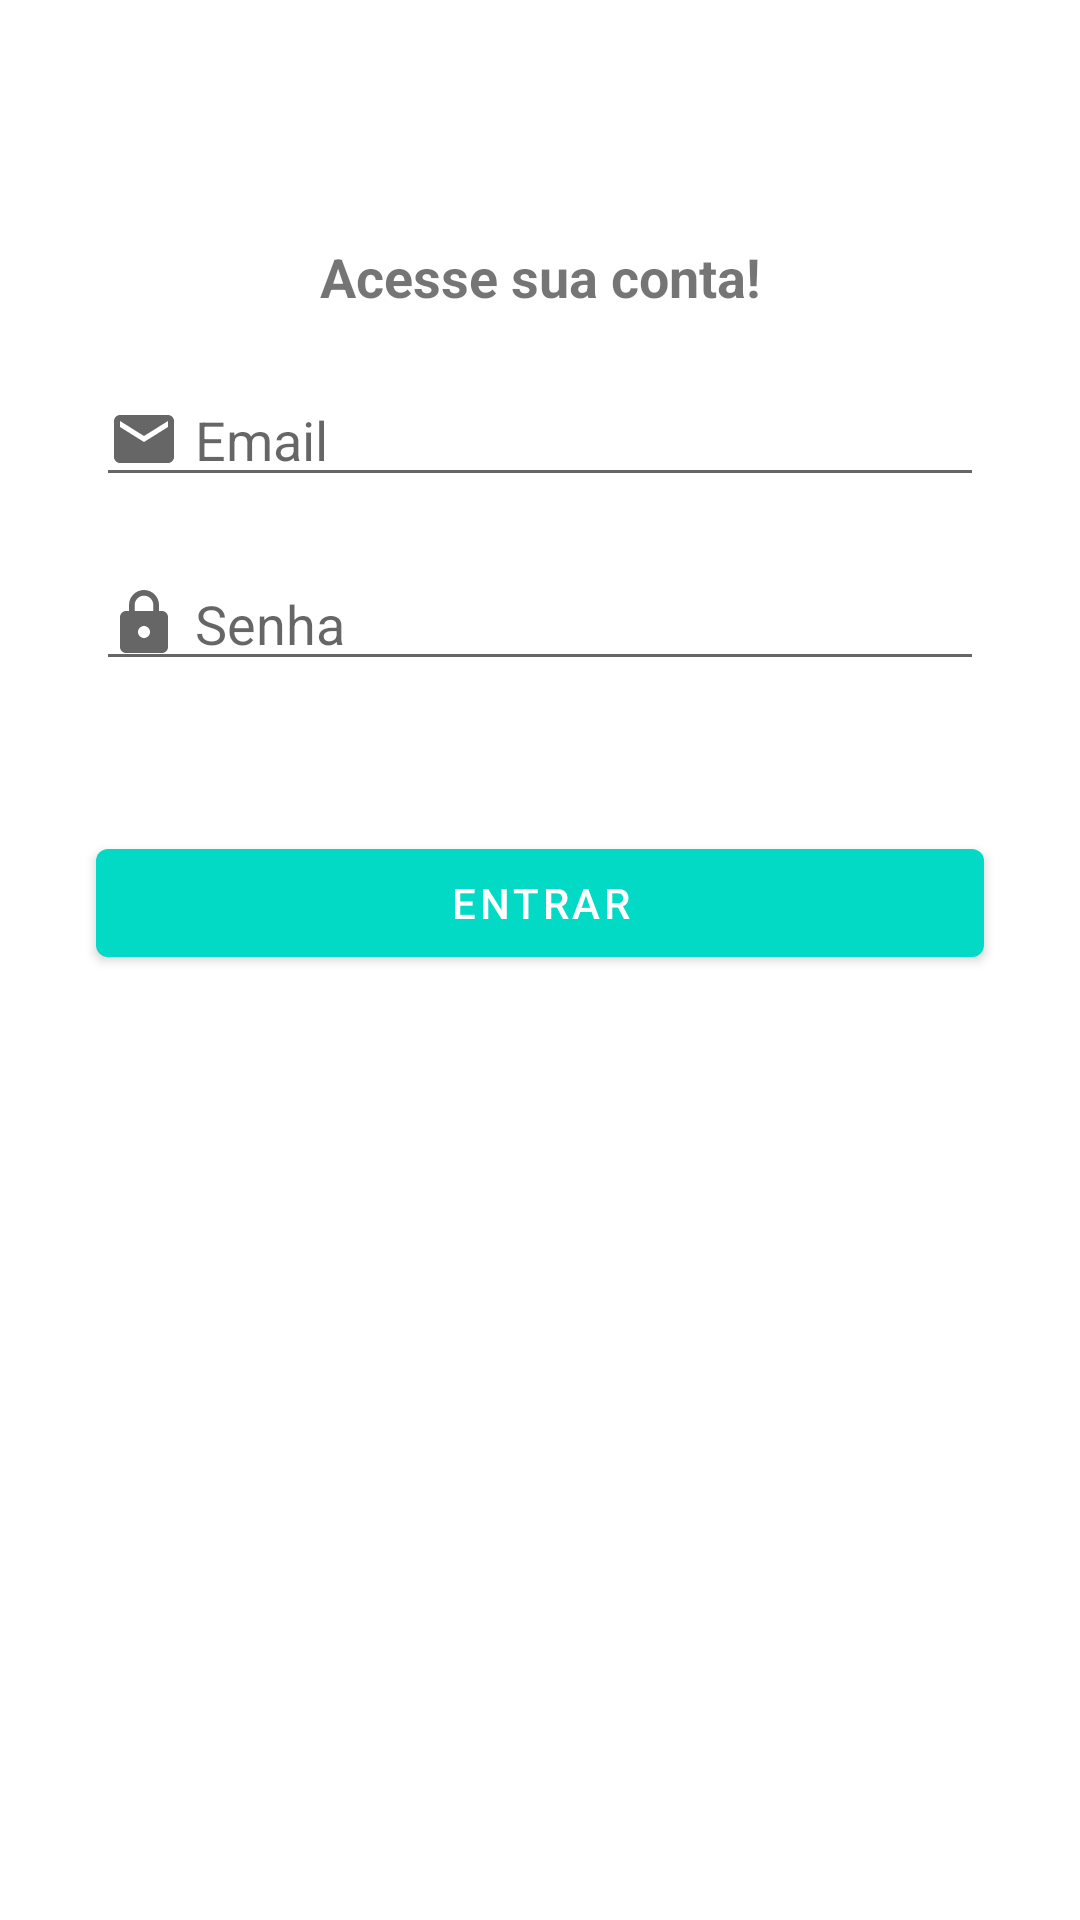

Layout XML and referenced resources for this Android screen:
<!-- AndroidManifest.xml: application theme Theme.AppOrganizze -->
<!-- res/layout/activity_login.xml -->
<?xml version="1.0" encoding="utf-8"?>
<androidx.constraintlayout.widget.ConstraintLayout xmlns:android="http://schemas.android.com/apk/res/android"
    xmlns:app="http://schemas.android.com/apk/res-auto"
    xmlns:tools="http://schemas.android.com/tools"
    android:layout_width="match_parent"
    android:layout_height="match_parent"
    tools:context=".activits.LoginActivity">

    <TextView
        android:id="@+id/textView"
        android:layout_width="0dp"
        android:layout_height="wrap_content"
        android:layout_marginStart="32dp"
        android:layout_marginLeft="32dp"
        android:layout_marginTop="80dp"
        android:layout_marginEnd="32dp"
        android:layout_marginRight="32dp"
        android:gravity="center_horizontal"
        android:text="@string/acesse_conta"
        android:textSize="18sp"
        android:textStyle="bold"
        app:layout_constraintEnd_toEndOf="parent"
        app:layout_constraintStart_toStartOf="parent"
        app:layout_constraintTop_toTopOf="parent" />

    <EditText
        android:id="@+id/editEmailLogin"
        android:layout_width="0dp"
        android:layout_height="wrap_content"
        android:layout_marginStart="32dp"
        android:layout_marginLeft="32dp"
        android:layout_marginTop="20dp"
        android:layout_marginEnd="32dp"
        android:layout_marginRight="32dp"
        android:drawableLeft="@drawable/ic_email"
        android:drawablePadding="5dp"
        android:ems="10"
        android:hint="Email"
        android:inputType="textEmailAddress"
        app:layout_constraintEnd_toEndOf="parent"
        app:layout_constraintStart_toStartOf="parent"
        app:layout_constraintTop_toBottomOf="@+id/textView" />

    <EditText
        android:id="@+id/editSenhaLogin"
        android:layout_width="0dp"
        android:layout_height="wrap_content"
        android:layout_marginStart="32dp"
        android:layout_marginLeft="32dp"
        android:layout_marginTop="20dp"
        android:layout_marginEnd="32dp"
        android:layout_marginRight="32dp"
        android:drawableLeft="@drawable/ic_lock"
        android:drawablePadding="5dp"
        android:ems="10"
        android:hint="Senha"
        android:inputType="textPassword"
        app:layout_constraintEnd_toEndOf="parent"
        app:layout_constraintStart_toStartOf="parent"
        app:layout_constraintTop_toBottomOf="@+id/editEmailLogin" />

    <Button
        android:id="@+id/buttonEntrar"
        android:layout_width="0dp"
        android:layout_height="wrap_content"
        android:layout_marginStart="32dp"
        android:layout_marginLeft="32dp"
        android:layout_marginTop="50dp"
        android:layout_marginEnd="32dp"
        android:layout_marginRight="32dp"
        android:text="@string/button_acesse_conta"
        app:backgroundTint="@color/teal_200"
        app:layout_constraintEnd_toEndOf="parent"
        app:layout_constraintStart_toStartOf="parent"
        app:layout_constraintTop_toBottomOf="@+id/editSenhaLogin" />


</androidx.constraintlayout.widget.ConstraintLayout>
<!-- resources referenced by this layout -->
<resources>
  <color name="teal_200">#FF03DAC5</color>
  <!-- drawable ic_email (drawable) -->
  <vector xmlns:android="http://schemas.android.com/apk/res/android"
      android:width="24dp"
      android:height="24dp"
      android:viewportWidth="24"
      android:viewportHeight="24"
      android:tint="?attr/colorControlNormal">
    <path
        android:fillColor="#4A4848"
        android:pathData="M20,4L4,4c-1.1,0 -1.99,0.9 -1.99,2L2,18c0,1.1 0.9,2 2,2h16c1.1,0 2,-0.9 2,-2L22,6c0,-1.1 -0.9,-2 -2,-2zM20,8l-8,5 -8,-5L4,6l8,5 8,-5v2z"/>
  </vector>
  <!-- drawable ic_lock (drawable) -->
  <vector xmlns:android="http://schemas.android.com/apk/res/android"
      android:width="24dp"
      android:height="24dp"
      android:viewportWidth="24"
      android:viewportHeight="24"
      android:tint="?attr/colorControlNormal">
    <path
        android:fillColor="#4A4848"
        android:pathData="M18,8h-1L17,6c0,-2.76 -2.24,-5 -5,-5S7,3.24 7,6v2L6,8c-1.1,0 -2,0.9 -2,2v10c0,1.1 0.9,2 2,2h12c1.1,0 2,-0.9 2,-2L20,10c0,-1.1 -0.9,-2 -2,-2zM12,17c-1.1,0 -2,-0.9 -2,-2s0.9,-2 2,-2 2,0.9 2,2 -0.9,2 -2,2zM15.1,8L8.9,8L8.9,6c0,-1.71 1.39,-3.1 3.1,-3.1 1.71,0 3.1,1.39 3.1,3.1v2z"/>
  </vector>
  <string name="acesse_conta">Acesse sua conta!</string>
  <string name="button_acesse_conta">ENTRAR</string>
  <style name="Theme.AppOrganizze" parent="Theme.MaterialComponents.DayNight.DarkActionBar">
          
          <item name="colorPrimary">@color/teal_200</item>
          <item name="colorPrimaryVariant">@color/teal_700</item>
          <item name="colorOnPrimary">@color/white</item>
          
          <item name="colorSecondary">@color/purple_200</item>
          <item name="colorSecondaryVariant">@color/teal_700</item>
          <item name="colorOnSecondary">@color/white</item>
          
          <item name="android:statusBarColor" tools:targetApi="l">?attr/colorPrimaryVariant</item>
          
      </style>
  <color name="teal_700">#FF018786</color>
  <color name="white">#FFFFFFFF</color>
  <color name="purple_200">#FFBB86FC</color>
</resources>
